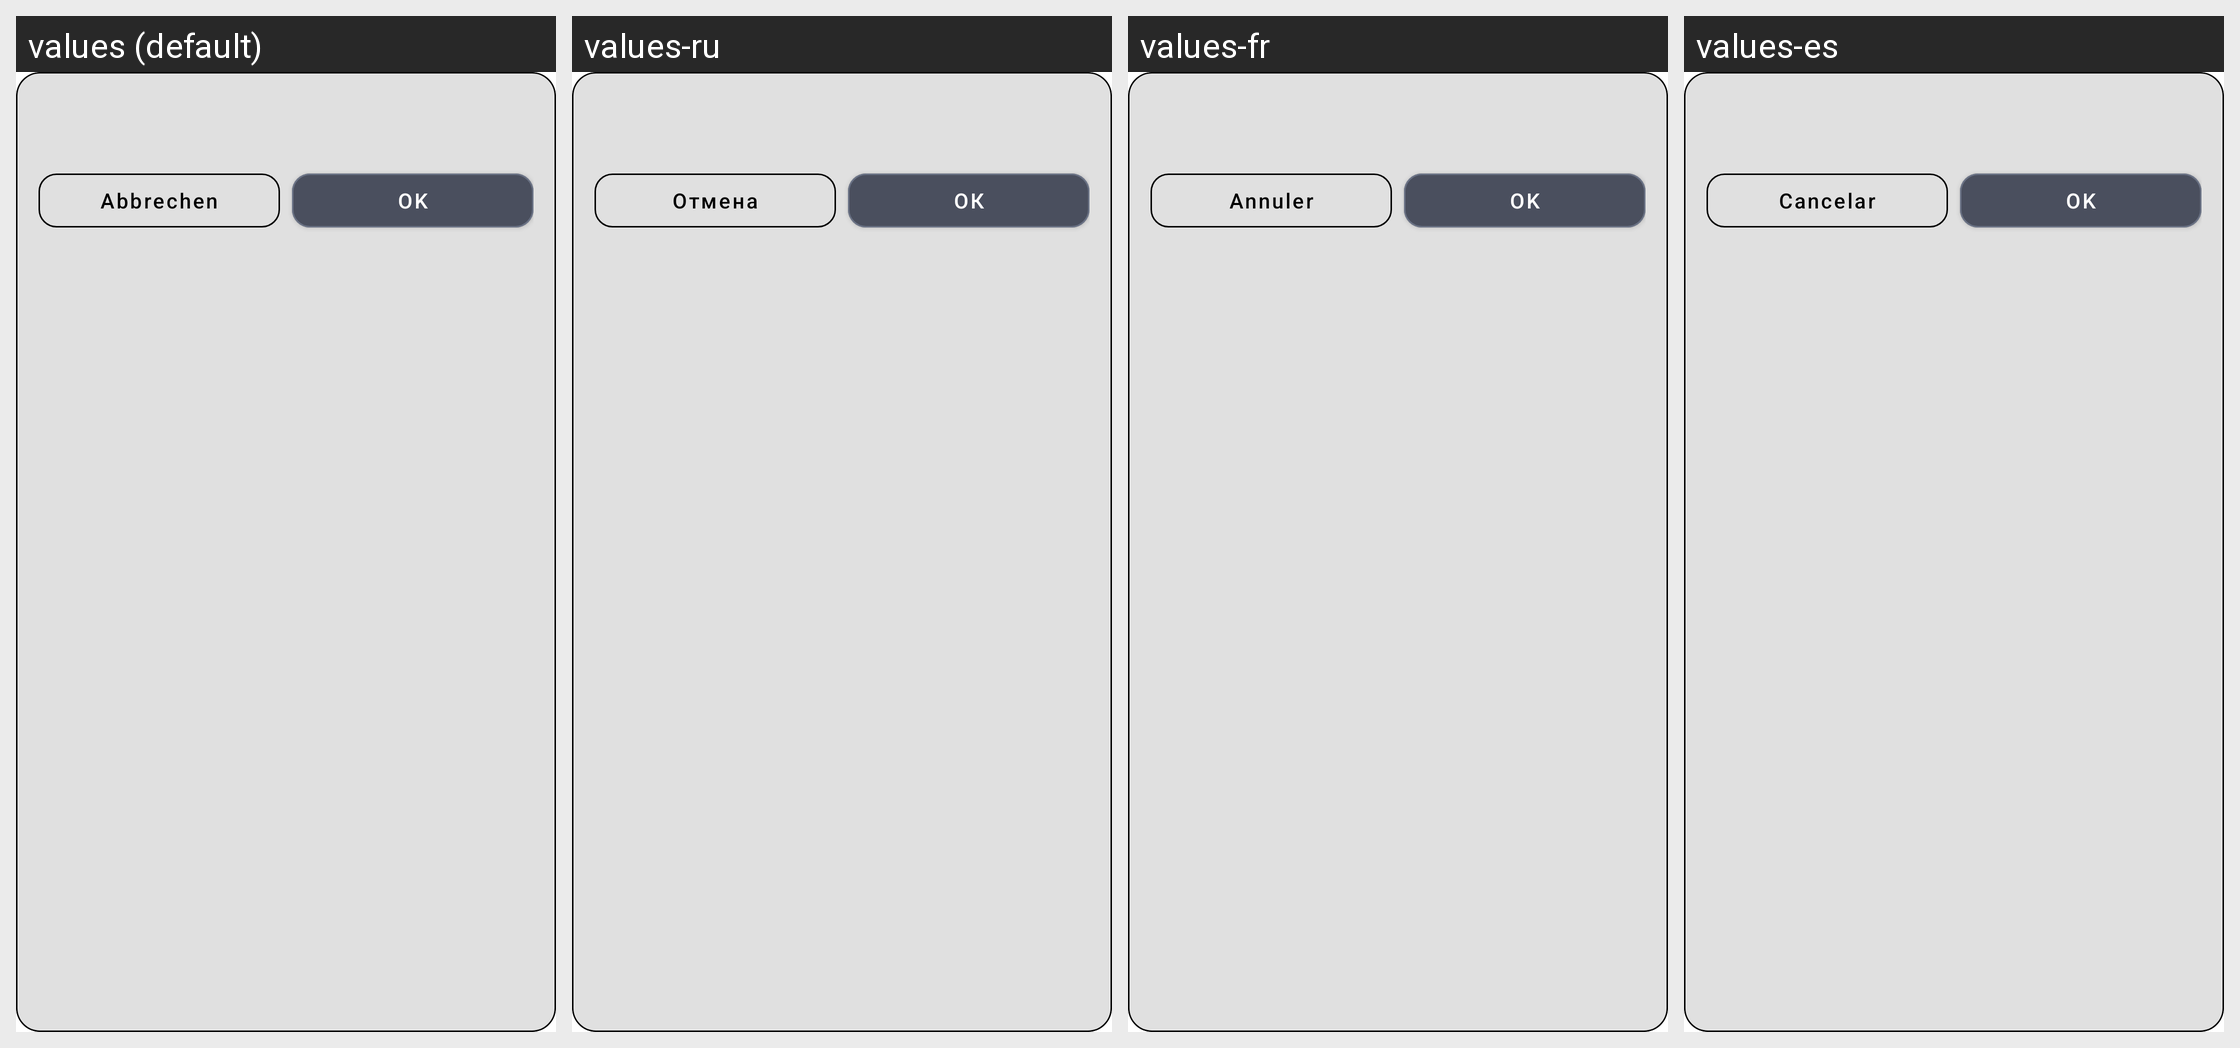

Locale-by-locale string values for the Android screen shown in this grid:
Android screen res/layout/dialog_fancy_selection.xml rendered under 4 locales, left to right: values (default), values-ru, values-fr, values-es. Device: Nexus 5 (rendered at 1080×1920; each locale shown at half size, 540×960, under a caption strip naming it); theme Theme.MaterialComponents.DayNight.NoActionBar.
Other locales in the repository, not shown: values-cn, values-en, values-it, values-pl, values-tr, values-zh.
Strings drawn on this screen, with the default value and each locale's value (text and hints the layout hard-codes, and strings that could not be matched under every locale, appear in the picture but are not listed):

cancel
  values: Abbrechen
  values-ru: Отмена
  values-fr: Annuler
  values-es: Cancelar

ok
  values: OK
  values-ru: ОК
  values-fr: OK
  values-es: OK
